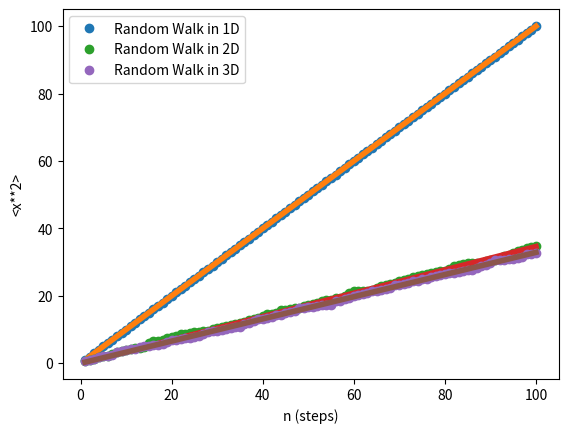

This chart was generated by the following Python code:
# This code will simulate a random walk in 1D 2D and 3D and find the diffusion constant for each dimension

import random
import math
import numpy as np
from matplotlib import pyplot as plt
from scipy import optimize

def random_walk1D(n):
    '''This function will simulate a random walk in one dimension where the walker will take random steps of length
    1 and -1 along a line. The function finds a random number between 0 and 1 and depending on the value of the number 
    the walker will walk in the +1 or -1 direction. The squared position will be recorded in a list named displacement.
    Args:
        n: number of steps the walker will take
    Returns:
        Returns list of position squared at each step
    '''
    count = 0
    count_sum = 0
    displacement = []
    for i in range(n):
        random_int = random.random()
        if random_int > 0.5:
            count = 1
        if random_int <= 0.5:
            count = -1
        count_sum += abs(count**2)
        displacement.append(count_sum)
    return displacement    

def average(func,n): #n is number of walkers
    '''This function will calculate the average of the position squared for n, number of walkers. It will convert the
    list of displacements into an array and sum them together n amount of times. Then it will divide the array by the 
    number of walkers which results in an array for the average of the displacement squared.
    Args:
        func: function we wish to calculate the average displacement for. Can be either 1D, 2D or 3D walk function.
        n: number of walkers
    Returns:
        The average displacement squared for n number of walkers as an array.
    '''
    total = np.zeros(len(func(100)))
    result = []
    for i in range(n):
        array = np.array(func(100))
        total = array + total
    ans = total / n
    return ans

def model(s,param):
    '''This function takes the number of steps and a guessing paramater to solve the equation <x**2> = D*s It
    will be used to fit a line to the displacement squared values.
    Args:
        s: number of steps
        param: Guessing parameter that will be equal to the diffusion constant D.
    Returns:
        param * s as a foat
    '''
    return param*s

def random_walk2D(n):
    '''This function will simulate a random walk in 2 dimensions using polar coordinates to determine total 
    displacement of the walker. The function calculates radius in the x and y direction by finding a random number 
    between 0 and 1 then it calculates theta for the x and y components by finding a random number between 0 and 360.
    x and y displacement is calculated using polar to cartestian conversions. The total displacement squared is 
    calculated using pythagorean theorm. The values for the total displacement squared are stored in a list for each step.
    Args:
        n: number of steps
    Returns:
        displacement squared at each step as a list
    '''
    displacement = []
    total_displacement_squared = 0
    for i in range(n):
        #x components
        r_x = random.random()
        theta_x = random.randint(0,360)
        x_component = r_x * np.cos(math.radians(theta_x))
        # y components
        r_y = random.random()
        theta_y = random.randint(0,360)
        y_component = r_y * np.sin(math.radians(theta_y))
        total_displacement_squared += (x_component**2 + y_component**2)
        displacement.append(total_displacement_squared)
    return displacement

def random_walk3D(n):
    '''This function will simulate a random walk in 3 dimensions using spherical coordinates to determine total displacement 
    of the walker. The function calculates radius in the x and y direction by finding a random number between 0 and 1
    then it calculates theta and phi for the x, y, and z components by finding a random number between 0 and 360. 
    x and y displacement is calculated using spherical to cartestian conversions. The total displacement squared 
    is calculated using pythagorean theorm. The values for the total displacement squared are stored in a list for each step.
    Args:
        n: number of steps
    Returns:
        Displacement squared as a list
    '''
    displacement = []
    total_displacement_squared = 0
    for i in range(n):
        #x components
        r_x = random.random()
        theta_x = random.randint(0,360)
        phi_x = random.randint(0,360)
        x_component = r_x * np.cos(math.radians(theta_x)) * np.sin(math.radians(phi_x))
        # y components
        r_y = random.random()
        theta_y = random.randint(0,360)
        phi_y = random.randint(0,360)
        y_component = r_y * np.sin(math.radians(theta_y)) * np.sin(math.radians(phi_y))
        #z components
        r_z = random.random()
        phi_z = random.randint(0,360)
        z_component = r_z * np.cos(math.radians(phi_z))
        total_displacement_squared += (x_component**2 + y_component**2 + z_component**2)
        displacement.append(total_displacement_squared)
    return displacement

#calling 1D random walk for 2 walkers
oneD_average = average(random_walk1D,2)
step = np.linspace(1,100,100)

#fitting curve to data and finding slope for 1D
popt, pcov = optimize.curve_fit(model,step,oneD_average,[0.])

#print slope for 1D
slope_1D = popt
print("The diffusion constant for 1D walk is : {}".format(slope_1D))

#plotting <x**2> vs n for 1D
plt.xlabel("n (steps)")
plt.ylabel("<x**2>")
plt.plot(step,oneD_average,'o', label = 'Random Walk in 1D')
plt.plot(step, model(step,popt[0]), linewidth = 4, label = '')
plt.legend()
plt.savefig('Random_Walk_1D.png')
plt.show()

# Calling 2D random walk for 2 walkers
twoD_average = average(random_walk2D,2)
step_2D = np.linspace(1,100,100)

#fitting curve for 2D
popt, pcov = optimize.curve_fit(model,step,twoD_average,[0.])

#print slope for 2D
slope_2D = popt
print("The diffusion constant for 2D walk is : {}".format(slope_2D))

#Plotting <x**2> vs n for 2D    
plt.xlabel("n (steps)")
plt.ylabel("<x**2>")
plt.plot(step_2D,twoD_average, 'o', label = 'Random Walk in 2D')
plt.plot(step_2D, model(step,popt[0]), linewidth = 4, label = '')
plt.legend()
plt.savefig('Random_Walk_2D.png')
plt.show()

#Calling 3D random walk for 2 walkers
threeD_average = average(random_walk3D,2)
step_3D = np.linspace(1,100,100)

#curve fitting for 3D
popt, pcov = optimize.curve_fit(model,step,threeD_average,[0.])

#print slope for 3D
slope_3D = popt
print("The diffusion constant for 3D walk is : {}".format(slope_3D))

#plotting <x**2> vs n for 3D
plt.xlabel("n (steps)")
plt.ylabel("<x**2>")
plt.plot(step_3D,threeD_average, 'o', label = 'Random Walk in 3D')
plt.plot(step_3D, model(step,popt[0]), linewidth = 4, label = '')
plt.legend()
plt.savefig('Random_Walk_3D.png')
plt.show()

